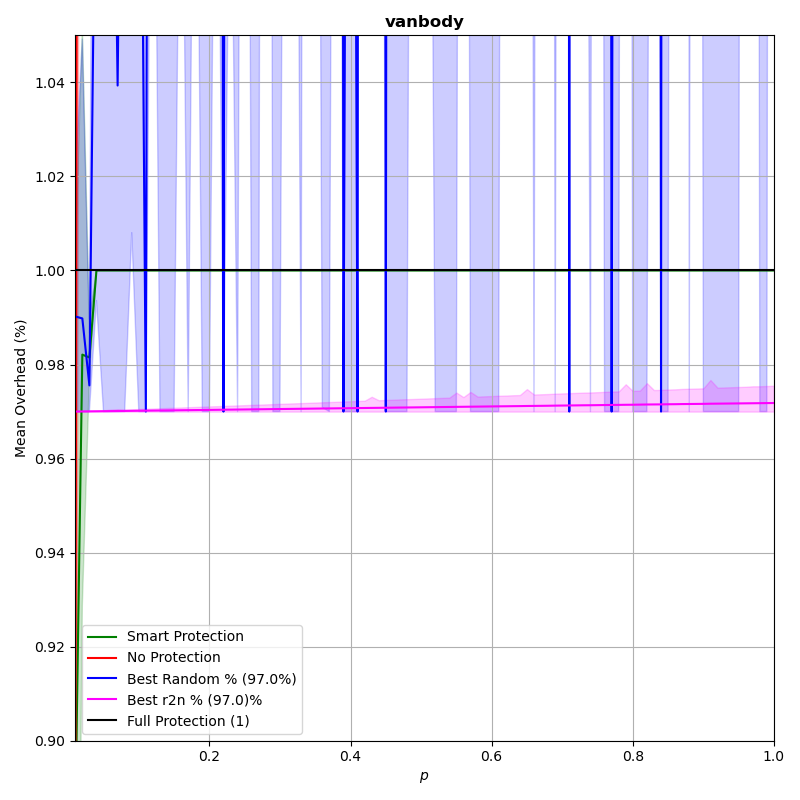

The data file committed next to this chart (first rows):
p, prot_overhead, nonprot_overhead, rand_overhead, r2n_overhead
0.0102, 0.8853, 0.8962, 0.9902, 0.97
0.02, 0.9821, 1.756, 0.9898, 0.97
0.03, 0.9815, 2.635, 0.9756, 0.97
0.04, 1.0, 3.513, 1.112, 0.9701
0.05, 1.0, 4.391, 1.118, 0.9701
0.06, 1.0, 5.271, 1.147, 0.9701
0.07, 1.0, 6.15, 1.039, 0.9701
0.08, 1.0, 7.026, 1.176, 0.9701
0.09, 1.0, 7.905, 1.275, 0.9701
0.1, 1.0, 8.782, 1.17, 0.9702
0.11, 1.0, 9.661, 0.97, 0.9702
0.12, 1.0, 10.54, 1.624, 0.9702
0.13, 1.0, 11.42, 1.304, 0.9702
0.14, 1.0, 12.3, 1.386, 0.9702
0.15, 1.0, 13.19, 1.192, 0.9703
0.16, 1.0, 14.05, 1.601, 0.9703
0.17, 1.0, 14.94, 1.52, 0.9703
0.18, 1.0, 15.82, 1.683, 0.9703
0.19, 1.0, 16.7, 1.346, 0.9703
0.2, 1.0, 17.56, 1.168, 0.9703
0.21, 1.0, 18.45, 1.768, 0.9704
0.22, 1.0, 19.34, 0.97, 0.9704
0.23, 1.0, 20.24, 1.789, 0.9704
0.24, 1.0, 21.11, 1.349, 0.9704
0.25, 1.0, 21.96, 2.353, 0.9704
0.26, 1.0, 22.87, 1.486, 0.9705
0.27, 1.0, 23.74, 1.773, 0.9705
0.28, 1.0, 24.6, 2.876, 0.9705
0.29, 1.0, 25.53, 1.473, 0.9705
0.3, 1.0, 26.37, 1.759, 0.9705
0.31, 1.0, 27.27, 2.661, 0.9706
0.32, 1.0, 28.15, 2.057, 0.9706
0.33, 1.0, 28.98, 1.95, 0.9706
0.34, 1.0, 29.87, 3.156, 0.9706
0.35, 1.0, 30.82, 2.418, 0.9706
0.36, 1.0, 31.71, 2.043, 0.9706
0.37, 1.0, 32.53, 1.801, 0.9707
0.38, 1.0, 33.39, 2.549, 0.9707
0.39, 1.0, 34.31, 0.97, 0.9707
0.4, 1.0, 35.13, 1.366, 0.9707
0.41, 1.0, 36.14, 0.97, 0.9707
0.42, 1.0, 36.9, 3.338, 0.9708
0.43, 1.0, 37.85, 3.16, 0.9708
0.44, 1.0, 38.69, 2.714, 0.9708
0.45, 1.0, 39.56, 0.97, 0.9708
0.46, 1.0, 40.47, 2.339, 0.9708
0.47, 1.0, 41.43, 2.371, 0.9708
0.48, 1.0, 42.22, 1.446, 0.9709
0.49, 1.0, 43.05, 2.789, 0.9709
0.5, 1.0, 43.91, 2.95, 0.9709
0.51, 1.0, 44.81, 2.734, 0.9709
0.52, 1.0, 45.74, 2.301, 0.9709
0.53, 1.0, 46.71, 2.544, 0.971
0.54, 1.0, 47.47, 1.287, 0.971
0.55, 1.0, 48.52, 2.057, 0.971
0.56, 1.0, 49.34, 3.751, 0.971
0.57, 1.0, 50.18, 1.645, 0.971
0.58, 1.0, 51.06, 2.121, 0.971
0.59, 1.0, 51.97, 1.084, 0.9711
0.6, 1.0, 52.91, 2.163, 0.9711
... 40 more rows
